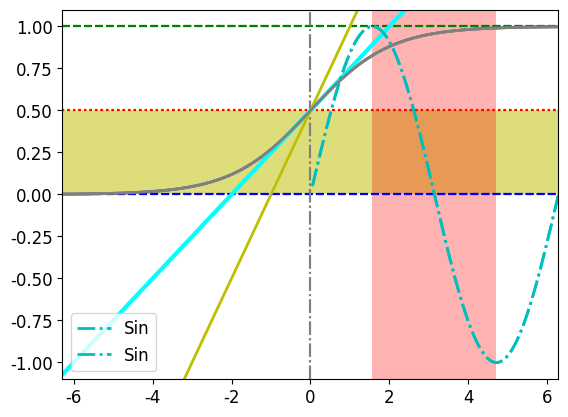

Here is the Python script that generated this plot:
"""
特殊畫圖1

"""

print("------------------------------------------------------------")  # 60個

# 共同
import os
import sys
import time
import math
import random
import numpy as np
import pandas as pd
import matplotlib.pyplot as plt

font_filename = "D:/_git/vcs/_1.data/______test_files1/_font/msch.ttf"
# 設定中文字型及負號正確顯示
# 設定中文字型檔
plt.rcParams["font.sans-serif"] = "Microsoft JhengHei"  # 將字體換成 Microsoft JhengHei
# 設定負號
plt.rcParams["axes.unicode_minus"] = False  # 讓負號可正常顯示
plt.rcParams["font.size"] = 12  # 設定字型大小

print("------------------------------------------------------------")  # 60個

"""
水平參考區間 垂直參考區間 垂直的灰色線條
"""

print("------------------------------------------------------------")  # 60個

x = np.linspace(-2 * np.pi, 2 * np.pi, 100)
y = 1 / (1 + np.exp(-x))

plt.axhline(y=0, color="blue", linestyle="--")
plt.axhline(y=0.5, color="red", linestyle=":")
plt.axhline(y=1.0, color="green", linestyle="--")
plt.plot(x, y, linewidth=2, c="gray")
plt.xlim(-2 * np.pi, 2 * np.pi)

plt.show()

print("------------------------------------------------------------")  # 60個

x = np.linspace(-2 * np.pi, 2 * np.pi, 100)
y = 1 / (1 + np.exp(-x))

plt.axhline(y=0, color="blue", linestyle="--")
plt.axhline(y=0.5, color="red", linestyle=":")
plt.axhline(y=1.0, color="green", linestyle="--")
plt.axvline(color="gray", linestyle="-.")  # 垂直的灰色線條
plt.plot(x, y, linewidth=2, c="gray")
plt.xlim(-2 * np.pi, 2 * np.pi)

plt.show()

print("------------------------------------------------------------")  # 60個

x = np.linspace(-2 * np.pi, 2 * np.pi, 100)
y = 1 / (1 + np.exp(-x))

plt.axhline(y=0, c="blue", ls="--")
plt.axhline(y=0.5, c="red", ls=":")
plt.axhline(y=1.0, c="green", ls="--")
plt.axvline(c="gray", ls="-.")  # 垂直的灰色線條
plt.axline((-2, 0), (2, 1), c="cyan", lw=3)  # 兩個點的連線
plt.axline((-1, 0), slope=0.5, c="y", lw=2)  # 點和斜率的線條
plt.plot(x, y, linewidth=2, c="gray")
plt.xlim(-2 * np.pi, 2 * np.pi)

plt.show()

print("------------------------------------------------------------")  # 60個

x = np.linspace(0.05, 2 * np.pi, 500)
y = np.sin(x)
plt.plot(x, y, ls="-.", lw=2, c="c", label="Sin")  # 繪製sin線
plt.axhspan(ymin=0.0, ymax=0.5, fc="y", alpha=0.3)  # 水平參考區間

plt.legend()

plt.show()

print("------------------------------------------------------------")  # 60個

x = np.linspace(0.05, 2 * np.pi, 500)
y = np.sin(x)
plt.plot(x, y, ls="-.", lw=2, c="c", label="Sin")  # 繪製sin線

plt.axhspan(ymin=0.0, ymax=0.5, fc="y", alpha=0.3)  # 水平參考區間
plt.axvspan(xmin=0.5 * np.pi, xmax=1.5 * np.pi, fc="r", alpha=0.3)  # 垂直參考區間

plt.legend()

plt.show()

print("------------------------------------------------------------")  # 60個


print("------------------------------------------------------------")  # 60個


print("------------------------------------------------------------")  # 60個


print("------------------------------------------------------------")  # 60個


print("------------------------------------------------------------")  # 60個

print("------------------------------------------------------------")  # 60個


print("------------------------------------------------------------")  # 60個

print("------------------------------------------------------------")  # 60個

print("------------------------------------------------------------")  # 60個
print("作業完成")
print("------------------------------------------------------------")  # 60個
